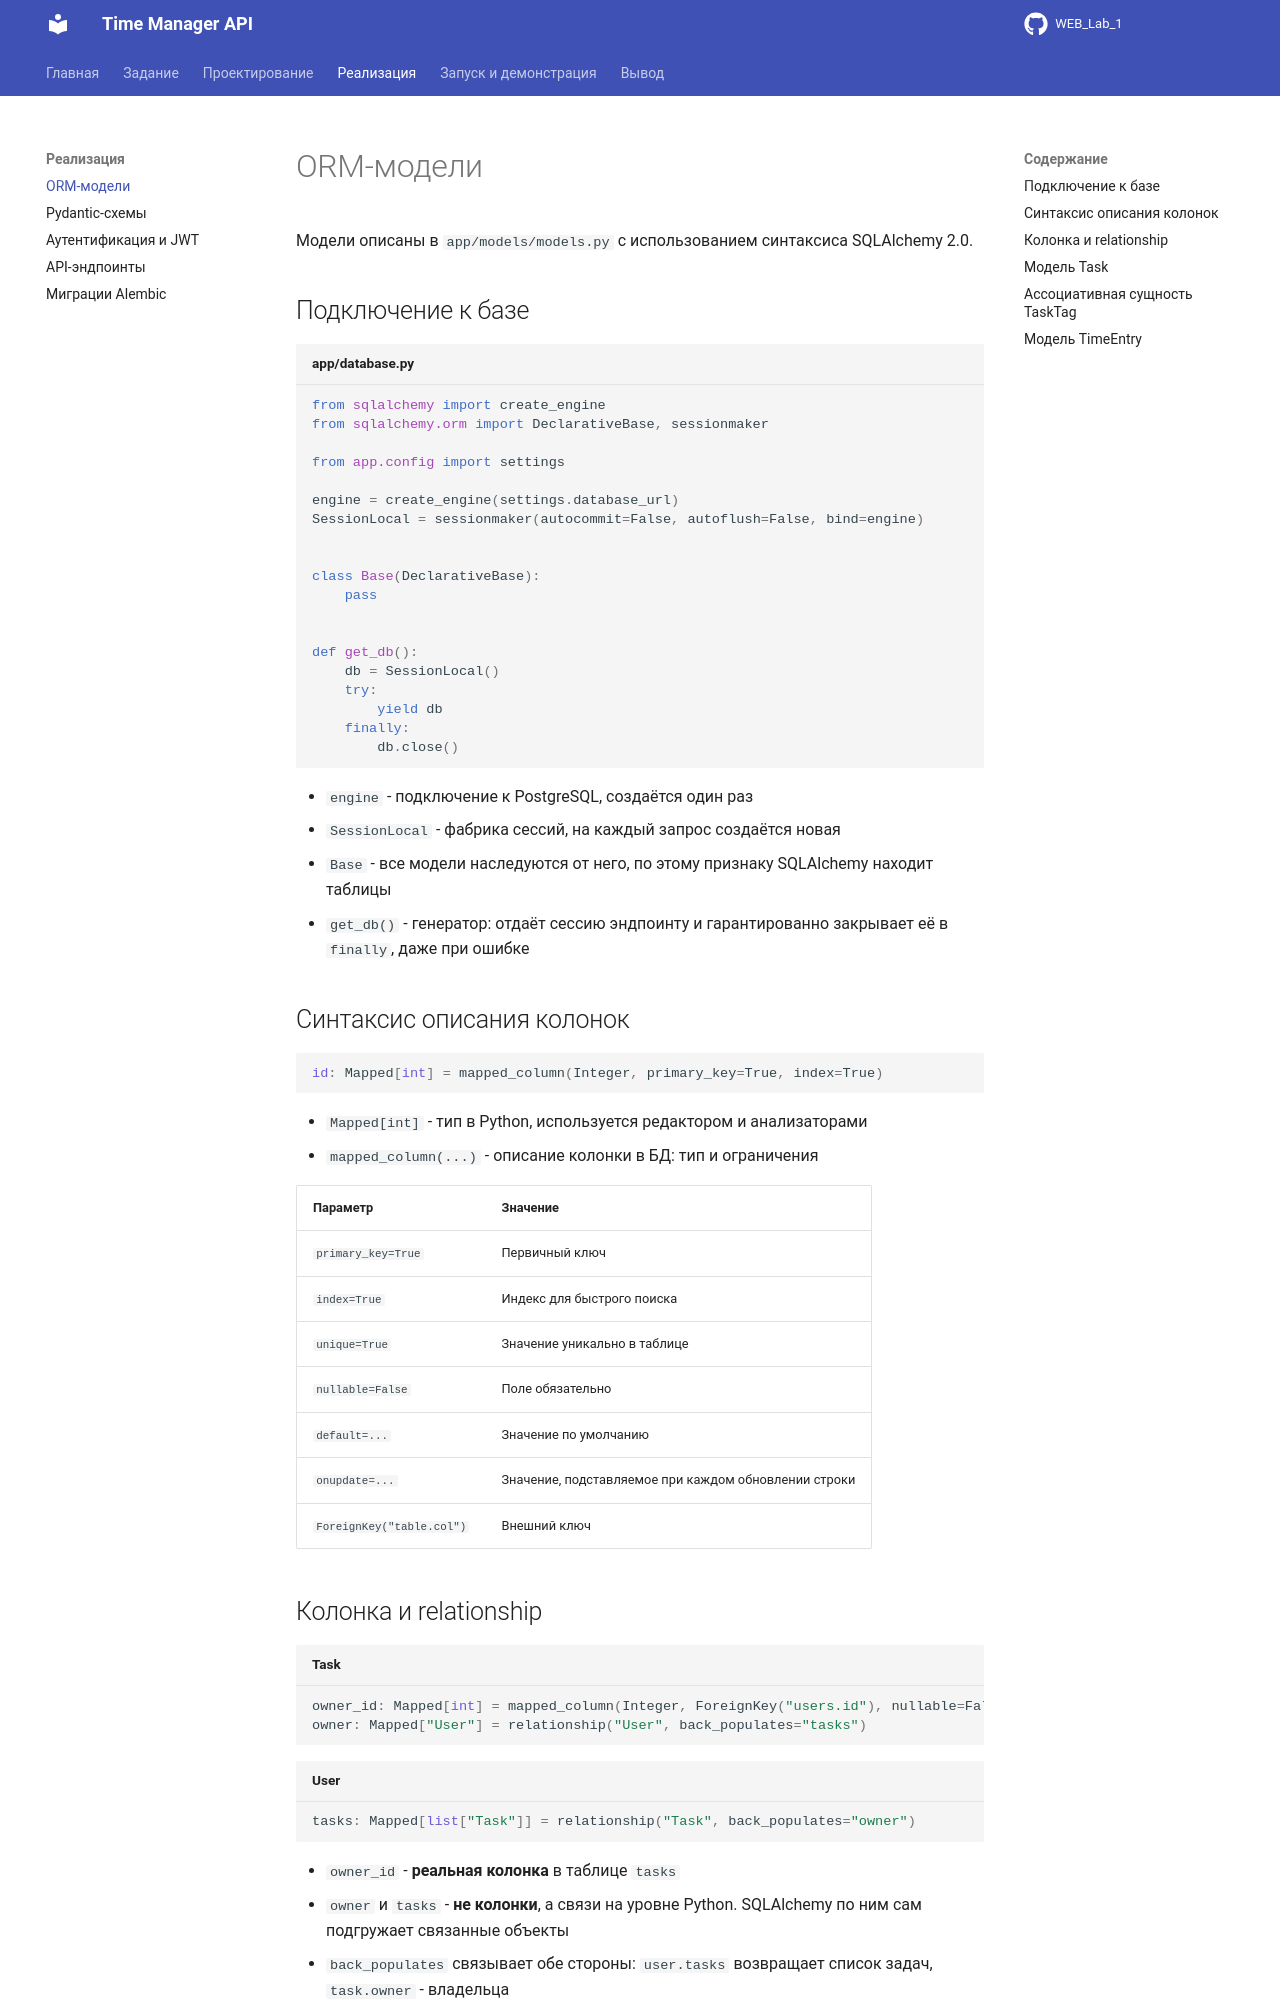

repository: Jaloliddin418/WEB_Lab_1 · page: models/index.html · generator: mkdocs

# ORM-модели

Модели описаны в `app/models/models.py` с использованием синтаксиса SQLAlchemy 2.0.

## Подключение к базе

```python title="app/database.py"
from sqlalchemy import create_engine
from sqlalchemy.orm import DeclarativeBase, sessionmaker

from app.config import settings

engine = create_engine(settings.database_url)
SessionLocal = sessionmaker(autocommit=False, autoflush=False, bind=engine)


class Base(DeclarativeBase):
    pass


def get_db():
    db = SessionLocal()
    try:
        yield db
    finally:
        db.close()
```

- `engine` - подключение к PostgreSQL, создаётся один раз
- `SessionLocal` - фабрика сессий, на каждый запрос создаётся новая
- `Base` - все модели наследуются от него, по этому признаку SQLAlchemy находит таблицы
- `get_db()` - генератор: отдаёт сессию эндпоинту и гарантированно закрывает её в `finally`, даже при ошибке

## Синтаксис описания колонок

```python
id: Mapped[int] = mapped_column(Integer, primary_key=True, index=True)
```

- `Mapped[int]` - тип в Python, используется редактором и анализаторами
- `mapped_column(...)` - описание колонки в БД: тип и ограничения

| Параметр | Значение |
|----------|----------|
| `primary_key=True` | Первичный ключ |
| `index=True` | Индекс для быстрого поиска |
| `unique=True` | Значение уникально в таблице |
| `nullable=False` | Поле обязательно |
| `default=...` | Значение по умолчанию |
| `onupdate=...` | Значение, подставляемое при каждом обновлении строки |
| `ForeignKey("table.col")` | Внешний ключ |

## Колонка и relationship

```python title="Task"
owner_id: Mapped[int] = mapped_column(Integer, ForeignKey("users.id"), nullable=False)
owner: Mapped["User"] = relationship("User", back_populates="tasks")
```

```python title="User"
tasks: Mapped[list["Task"]] = relationship("Task", back_populates="owner")
```

- `owner_id` - **реальная колонка** в таблице `tasks`
- `owner` и `tasks` - **не колонки**, а связи на уровне Python. SQLAlchemy по ним сам подгружает связанные объекты
- `back_populates` связывает обе стороны: `user.tasks` возвращает список задач, `task.owner` - владельца
